The GitHub repository TeddyDharma/Food-Recommender contains a labelled image folder "data" with 18 categories: ayam betutu, beberuk terong, coto makassar, gudeg, kerak telor, mie aceh, nasi kuning, nasi pecel, papeda, pempek, peuyeum, rawon, rendang, sate madura, serabi, soto banjar, soto lamongan, tahu sumedang. Examples follow, each with its label.

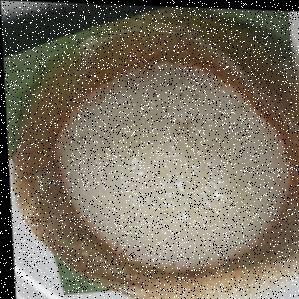
Label: serabi

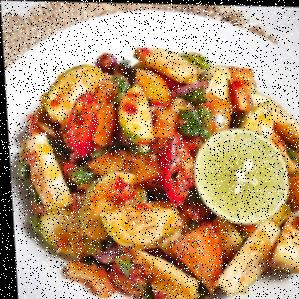
Label: beberuk terong

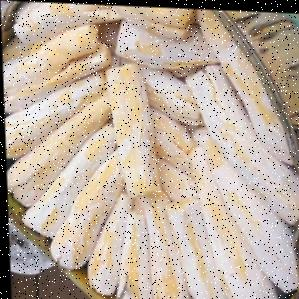
Label: peuyeum

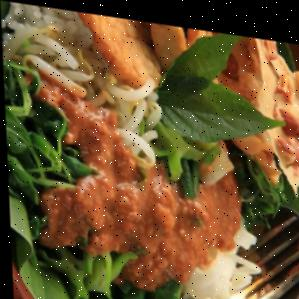
Label: nasi pecel

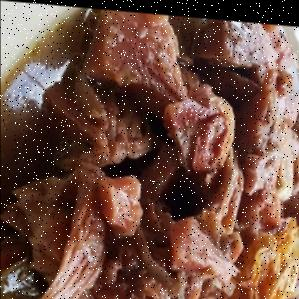
Label: gudeg

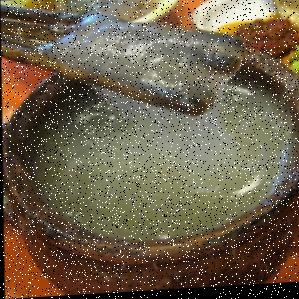
Label: papeda
